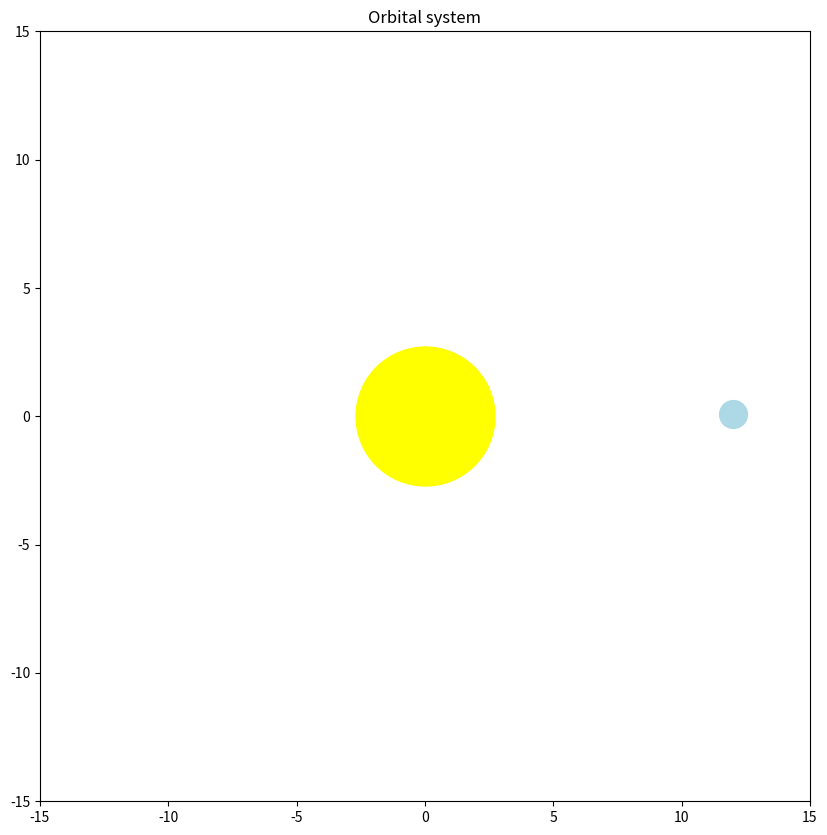

The script that saved this image:
import numpy as np
import matplotlib.pyplot as plt
import matplotlib.animation as animation

#class for 3 entities
#elements: mass, position, velocity
class Body:
	def __init__(self, name, mass, pos, vel):
		self.name = name
		self.mass = mass
		self.pos = pos
		self.vel = vel


#entity sun, planet and rocket
sun = Body("Sun", 1000.0, np.array([0.0 , 0.0]), np.array([0.0 , 0.0]))
planet = Body("Planet", 10.0, np.array([12.0 , 0.0]), np.array([0.0 , 5.0]))
#rocket = Body("Rocket", 1.0, np.array([10.0 , 0.0]), np.array([0.0 , 8.0]))

assets = [sun , planet]

#Newton attraction

#Constant universal Gravity
G = 1

def calc_acceleration(body, attractor):

	#Calculate vector distance, then convert vector to num
	distance = body.pos - attractor.pos
	r = np.linalg.norm(distance)
	
	# G(mass1 * mass2)
	numerator = G * body.mass * attractor.mass

	denominator = np.power(r , 2)
	force = numerator / denominator

	magnitude = force / body.mass
	direction = -distance / r
	acceleration = magnitude * direction

	return acceleration

#Function Main
tick = 0.01

#Draw on screen
axet = 15

#environment, Cartesian plane
fig, ax = plt.subplots(figsize=(10 , 10))
ax.set_xlim(-axet , axet)
ax.set_ylim(-axet , axet)
ax.set_aspect('equal')
ax.set_title('Orbital system')

points = []
for asset in assets:
	colour = 'yellow' if asset.name == "Sun" else 'lightblue'
	size = 100 if asset.name == "Sun" else 20
	p, = ax.plot([], [], 'o', color=colour, markersize=size)
	points.append(p)

def refresh(frame):
	a = calc_acceleration(planet, sun)
	planet.vel = planet.vel + a * tick
	planet.pos = planet.pos + planet.vel * tick

	for point, asset in zip(points, assets):
		point.set_data([asset.pos[0]], [asset.pos[1]])

	return points


sim = animation.FuncAnimation(fig, refresh, frames=2000, interval=10, blit=True)
plt.show()
